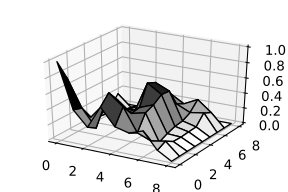

The table this chart was drawn from, first rows:
, 0, 1, 2, 3, 4, 5, 6, 7, 8
0, 1.0, 0.423, 0.229, 0.525, 0.306, 0.26, 0.324, 0.108, 0.0
1, 0.745, 0.386, 0.157, 0.65, 0.504, 0.201, 0.128, 0.163, 0.0
2, 0.316, 0.205, 0.411, 0.504, 0.359, 0.402, 0.049, 0.094, 0.0
3, 0.097, 0.156, 0.391, 0.27, 0.377, 0.446, 0.1, 0.089, 0.0
4, 0.064, 0.138, 0.18, 0.21, 0.639, 0.522, 0.136, 0.097, 0.0
5, 0.06, 0.02, 0.168, 0.188, 0.591, 0.513, 0.148, 0.101, 0.0
6, 0.079, 0.066, 0.142, 0.127, 0.454, 0.283, 0.201, 0.23, 0.0
7, 0.198, 0.041, 0.119, 0.052, 0.33, 0.227, 0.317, 0.177, 0.0
8, 0.0, 0.0, 0.0, 0.0, 0.0, 0.0, 0.0, 0.0, 0.0
